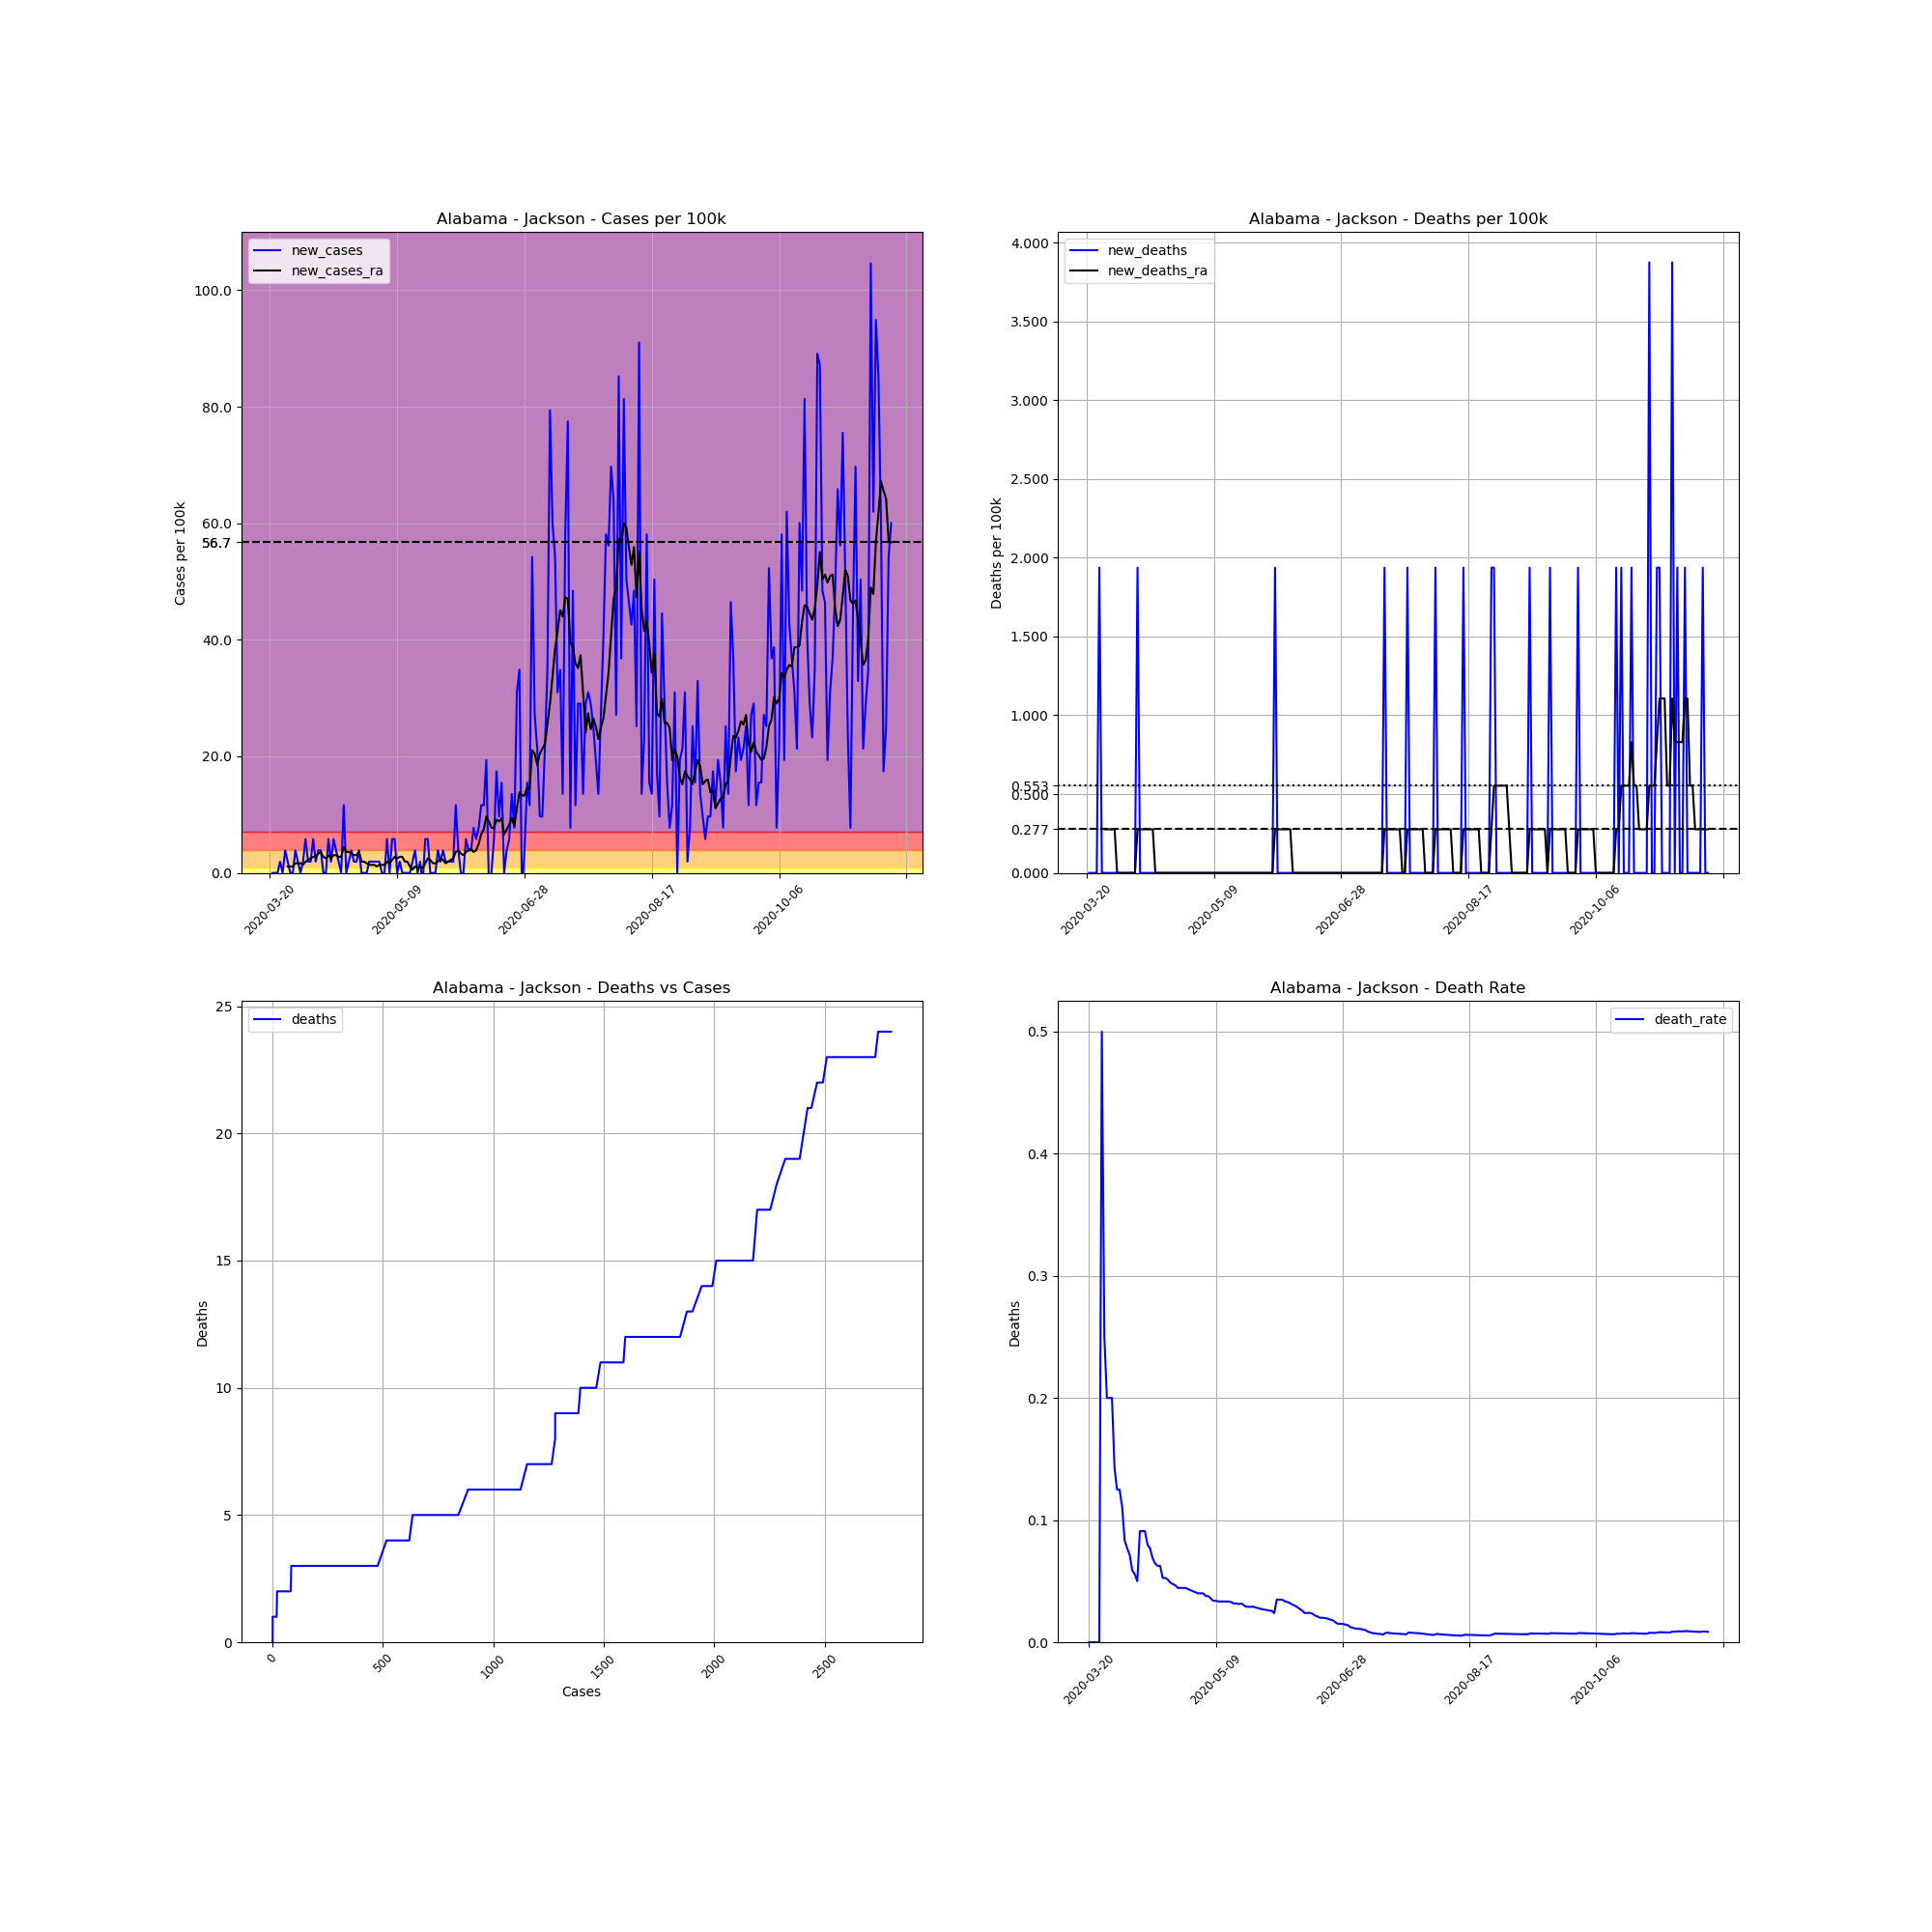

The data file committed next to this chart (first rows):
, date, county, state, fips, cases, deaths, COUNTY, STNAME, CTYNAME, POPESTIMATE2019, cases_per_100k, deaths_per_100k, death_rate, new_cases, new_deaths, new_cases_ra, new_deaths_ra
189811, 2020-03-20, Jackson, Alabama, 1071, 1, 0, 71, Alabama, Jackson, 51626, 1.937, 0.0, 0.0, , , , 
189812, 2020-03-21, Jackson, Alabama, 1071, 1, 0, 71, Alabama, Jackson, 51626, 1.937, 0.0, 0.0, 0.0, 0.0, , 
189813, 2020-03-22, Jackson, Alabama, 1071, 1, 0, 71, Alabama, Jackson, 51626, 1.937, 0.0, 0.0, 0.0, 0.0, , 
189814, 2020-03-23, Jackson, Alabama, 1071, 1, 0, 71, Alabama, Jackson, 51626, 1.937, 0.0, 0.0, 0.0, 0.0, , 
189815, 2020-03-24, Jackson, Alabama, 1071, 2, 0, 71, Alabama, Jackson, 51626, 3.874, 0.0, 0.0, 1.937, 0.0, , 
189816, 2020-03-25, Jackson, Alabama, 1071, 2, 1, 71, Alabama, Jackson, 51626, 3.874, 1.937, 0.5, 0.0, 1.937, , 
189817, 2020-03-26, Jackson, Alabama, 1071, 4, 1, 71, Alabama, Jackson, 51626, 7.748, 1.937, 0.25, 3.874, 0.0, , 
189818, 2020-03-27, Jackson, Alabama, 1071, 5, 1, 71, Alabama, Jackson, 51626, 9.685, 1.937, 0.2, 1.937, 0.0, 1.107, 0.2767
189819, 2020-03-28, Jackson, Alabama, 1071, 5, 1, 71, Alabama, Jackson, 51626, 9.685, 1.937, 0.2, 0.0, 0.0, 1.107, 0.2767
189820, 2020-03-29, Jackson, Alabama, 1071, 5, 1, 71, Alabama, Jackson, 51626, 9.685, 1.937, 0.2, 0.0, 0.0, 1.107, 0.2767
189821, 2020-03-30, Jackson, Alabama, 1071, 7, 1, 71, Alabama, Jackson, 51626, 13.56, 1.937, 0.1429, 3.874, 0.0, 1.66, 0.2767
189822, 2020-03-31, Jackson, Alabama, 1071, 8, 1, 71, Alabama, Jackson, 51626, 15.5, 1.937, 0.125, 1.937, 0.0, 1.66, 0.2767
189823, 2020-04-01, Jackson, Alabama, 1071, 8, 1, 71, Alabama, Jackson, 51626, 15.5, 1.937, 0.125, 0.0, 0.0, 1.66, 0.0
189824, 2020-04-02, Jackson, Alabama, 1071, 9, 1, 71, Alabama, Jackson, 51626, 17.43, 1.937, 0.1111, 1.937, 0.0, 1.384, 0.0
189825, 2020-04-03, Jackson, Alabama, 1071, 12, 1, 71, Alabama, Jackson, 51626, 23.24, 1.937, 0.08333, 5.811, 0.0, 1.937, 0.0
189826, 2020-04-04, Jackson, Alabama, 1071, 13, 1, 71, Alabama, Jackson, 51626, 25.18, 1.937, 0.07692, 1.937, 0.0, 2.214, 0.0
189827, 2020-04-05, Jackson, Alabama, 1071, 14, 1, 71, Alabama, Jackson, 51626, 27.12, 1.937, 0.07143, 1.937, 0.0, 2.49, 0.0
189828, 2020-04-06, Jackson, Alabama, 1071, 17, 1, 71, Alabama, Jackson, 51626, 32.93, 1.937, 0.05882, 5.811, 0.0, 2.767, 0.0
189829, 2020-04-07, Jackson, Alabama, 1071, 18, 1, 71, Alabama, Jackson, 51626, 34.87, 1.937, 0.05556, 1.937, 0.0, 2.767, 0.0
189830, 2020-04-08, Jackson, Alabama, 1071, 20, 1, 71, Alabama, Jackson, 51626, 38.74, 1.937, 0.05, 3.874, 0.0, 3.321, 0.0
189831, 2020-04-09, Jackson, Alabama, 1071, 22, 2, 71, Alabama, Jackson, 51626, 42.61, 3.874, 0.09091, 3.874, 1.937, 3.597, 0.2767
189832, 2020-04-10, Jackson, Alabama, 1071, 22, 2, 71, Alabama, Jackson, 51626, 42.61, 3.874, 0.09091, 0.0, 0.0, 2.767, 0.2767
189833, 2020-04-11, Jackson, Alabama, 1071, 22, 2, 71, Alabama, Jackson, 51626, 42.61, 3.874, 0.09091, 0.0, 0.0, 2.49, 0.2767
189834, 2020-04-12, Jackson, Alabama, 1071, 25, 2, 71, Alabama, Jackson, 51626, 48.43, 3.874, 0.08, 5.811, 0.0, 3.044, 0.2767
189835, 2020-04-13, Jackson, Alabama, 1071, 26, 2, 71, Alabama, Jackson, 51626, 50.36, 3.874, 0.07692, 1.937, 0.0, 2.49, 0.2767
189836, 2020-04-14, Jackson, Alabama, 1071, 29, 2, 71, Alabama, Jackson, 51626, 56.17, 3.874, 0.06897, 5.811, 0.0, 3.044, 0.2767
189837, 2020-04-15, Jackson, Alabama, 1071, 31, 2, 71, Alabama, Jackson, 51626, 60.05, 3.874, 0.06452, 3.874, 0.0, 3.044, 0.2767
189838, 2020-04-16, Jackson, Alabama, 1071, 32, 2, 71, Alabama, Jackson, 51626, 61.98, 3.874, 0.0625, 1.937, 0.0, 2.767, 0.0
189839, 2020-04-17, Jackson, Alabama, 1071, 32, 2, 71, Alabama, Jackson, 51626, 61.98, 3.874, 0.0625, 0.0, 0.0, 2.767, 0.0
189840, 2020-04-18, Jackson, Alabama, 1071, 38, 2, 71, Alabama, Jackson, 51626, 73.61, 3.874, 0.05263, 11.62, 0.0, 4.427, 0.0
189841, 2020-04-19, Jackson, Alabama, 1071, 38, 2, 71, Alabama, Jackson, 51626, 73.61, 3.874, 0.05263, 0.0, 0.0, 3.597, 0.0
189842, 2020-04-20, Jackson, Alabama, 1071, 39, 2, 71, Alabama, Jackson, 51626, 75.54, 3.874, 0.05128, 1.937, 0.0, 3.597, 0.0
189843, 2020-04-21, Jackson, Alabama, 1071, 41, 2, 71, Alabama, Jackson, 51626, 79.42, 3.874, 0.04878, 3.874, 0.0, 3.321, 0.0
189844, 2020-04-22, Jackson, Alabama, 1071, 42, 2, 71, Alabama, Jackson, 51626, 81.35, 3.874, 0.04762, 1.937, 0.0, 3.044, 0.0
189845, 2020-04-23, Jackson, Alabama, 1071, 43, 2, 71, Alabama, Jackson, 51626, 83.29, 3.874, 0.04651, 1.937, 0.0, 3.044, 0.0
189846, 2020-04-24, Jackson, Alabama, 1071, 45, 2, 71, Alabama, Jackson, 51626, 87.17, 3.874, 0.04444, 3.874, 0.0, 3.597, 0.0
189847, 2020-04-25, Jackson, Alabama, 1071, 45, 2, 71, Alabama, Jackson, 51626, 87.17, 3.874, 0.04444, 0.0, 0.0, 1.937, 0.0
189848, 2020-04-26, Jackson, Alabama, 1071, 45, 2, 71, Alabama, Jackson, 51626, 87.17, 3.874, 0.04444, 0.0, 0.0, 1.937, 0.0
189849, 2020-04-27, Jackson, Alabama, 1071, 45, 2, 71, Alabama, Jackson, 51626, 87.17, 3.874, 0.04444, 0.0, 0.0, 1.66, 0.0
189850, 2020-04-28, Jackson, Alabama, 1071, 46, 2, 71, Alabama, Jackson, 51626, 89.1, 3.874, 0.04348, 1.937, 0.0, 1.384, 0.0
189851, 2020-04-29, Jackson, Alabama, 1071, 47, 2, 71, Alabama, Jackson, 51626, 91.04, 3.874, 0.04255, 1.937, 0.0, 1.384, 0.0
189852, 2020-04-30, Jackson, Alabama, 1071, 48, 2, 71, Alabama, Jackson, 51626, 92.98, 3.874, 0.04167, 1.937, 0.0, 1.384, 0.0
189853, 2020-05-01, Jackson, Alabama, 1071, 49, 2, 71, Alabama, Jackson, 51626, 94.91, 3.874, 0.04082, 1.937, 0.0, 1.107, 0.0
189854, 2020-05-02, Jackson, Alabama, 1071, 50, 2, 71, Alabama, Jackson, 51626, 96.85, 3.874, 0.04, 1.937, 0.0, 1.384, 0.0
189855, 2020-05-03, Jackson, Alabama, 1071, 50, 2, 71, Alabama, Jackson, 51626, 96.85, 3.874, 0.04, 0.0, 0.0, 1.384, 0.0
189856, 2020-05-04, Jackson, Alabama, 1071, 50, 2, 71, Alabama, Jackson, 51626, 96.85, 3.874, 0.04, 0.0, 0.0, 1.384, 0.0
189857, 2020-05-05, Jackson, Alabama, 1071, 53, 2, 71, Alabama, Jackson, 51626, 102.7, 3.874, 0.03774, 5.811, 0.0, 1.937, 0.0
189858, 2020-05-06, Jackson, Alabama, 1071, 53, 2, 71, Alabama, Jackson, 51626, 102.7, 3.874, 0.03774, 0.0, 0.0, 1.66, 0.0
189859, 2020-05-07, Jackson, Alabama, 1071, 56, 2, 71, Alabama, Jackson, 51626, 108.5, 3.874, 0.03571, 5.811, 0.0, 2.214, 0.0
189860, 2020-05-08, Jackson, Alabama, 1071, 59, 2, 71, Alabama, Jackson, 51626, 114.3, 3.874, 0.0339, 5.811, 0.0, 2.767, 0.0
189861, 2020-05-09, Jackson, Alabama, 1071, 59, 2, 71, Alabama, Jackson, 51626, 114.3, 3.874, 0.0339, 0.0, 0.0, 2.49, 0.0
189862, 2020-05-10, Jackson, Alabama, 1071, 60, 2, 71, Alabama, Jackson, 51626, 116.2, 3.874, 0.03333, 1.937, 0.0, 2.767, 0.0
189863, 2020-05-11, Jackson, Alabama, 1071, 60, 2, 71, Alabama, Jackson, 51626, 116.2, 3.874, 0.03333, 0.0, 0.0, 2.767, 0.0
189864, 2020-05-12, Jackson, Alabama, 1071, 60, 2, 71, Alabama, Jackson, 51626, 116.2, 3.874, 0.03333, 0.0, 0.0, 1.937, 0.0
189865, 2020-05-13, Jackson, Alabama, 1071, 60, 2, 71, Alabama, Jackson, 51626, 116.2, 3.874, 0.03333, 0.0, 0.0, 1.937, 0.0
189866, 2020-05-14, Jackson, Alabama, 1071, 60, 2, 71, Alabama, Jackson, 51626, 116.2, 3.874, 0.03333, 0.0, 0.0, 1.107, 0.0
189867, 2020-05-15, Jackson, Alabama, 1071, 61, 2, 71, Alabama, Jackson, 51626, 118.2, 3.874, 0.03279, 1.937, 0.0, 0.5534, 0.0
189868, 2020-05-16, Jackson, Alabama, 1071, 63, 2, 71, Alabama, Jackson, 51626, 122, 3.874, 0.03175, 3.874, 0.0, 1.107, 0.0
189869, 2020-05-17, Jackson, Alabama, 1071, 63, 2, 71, Alabama, Jackson, 51626, 122, 3.874, 0.03175, 0.0, 0.0, 0.8301, 0.0
189870, 2020-05-18, Jackson, Alabama, 1071, 64, 2, 71, Alabama, Jackson, 51626, 124, 3.874, 0.03125, 1.937, 0.0, 1.107, 0.0
... 185 more rows
